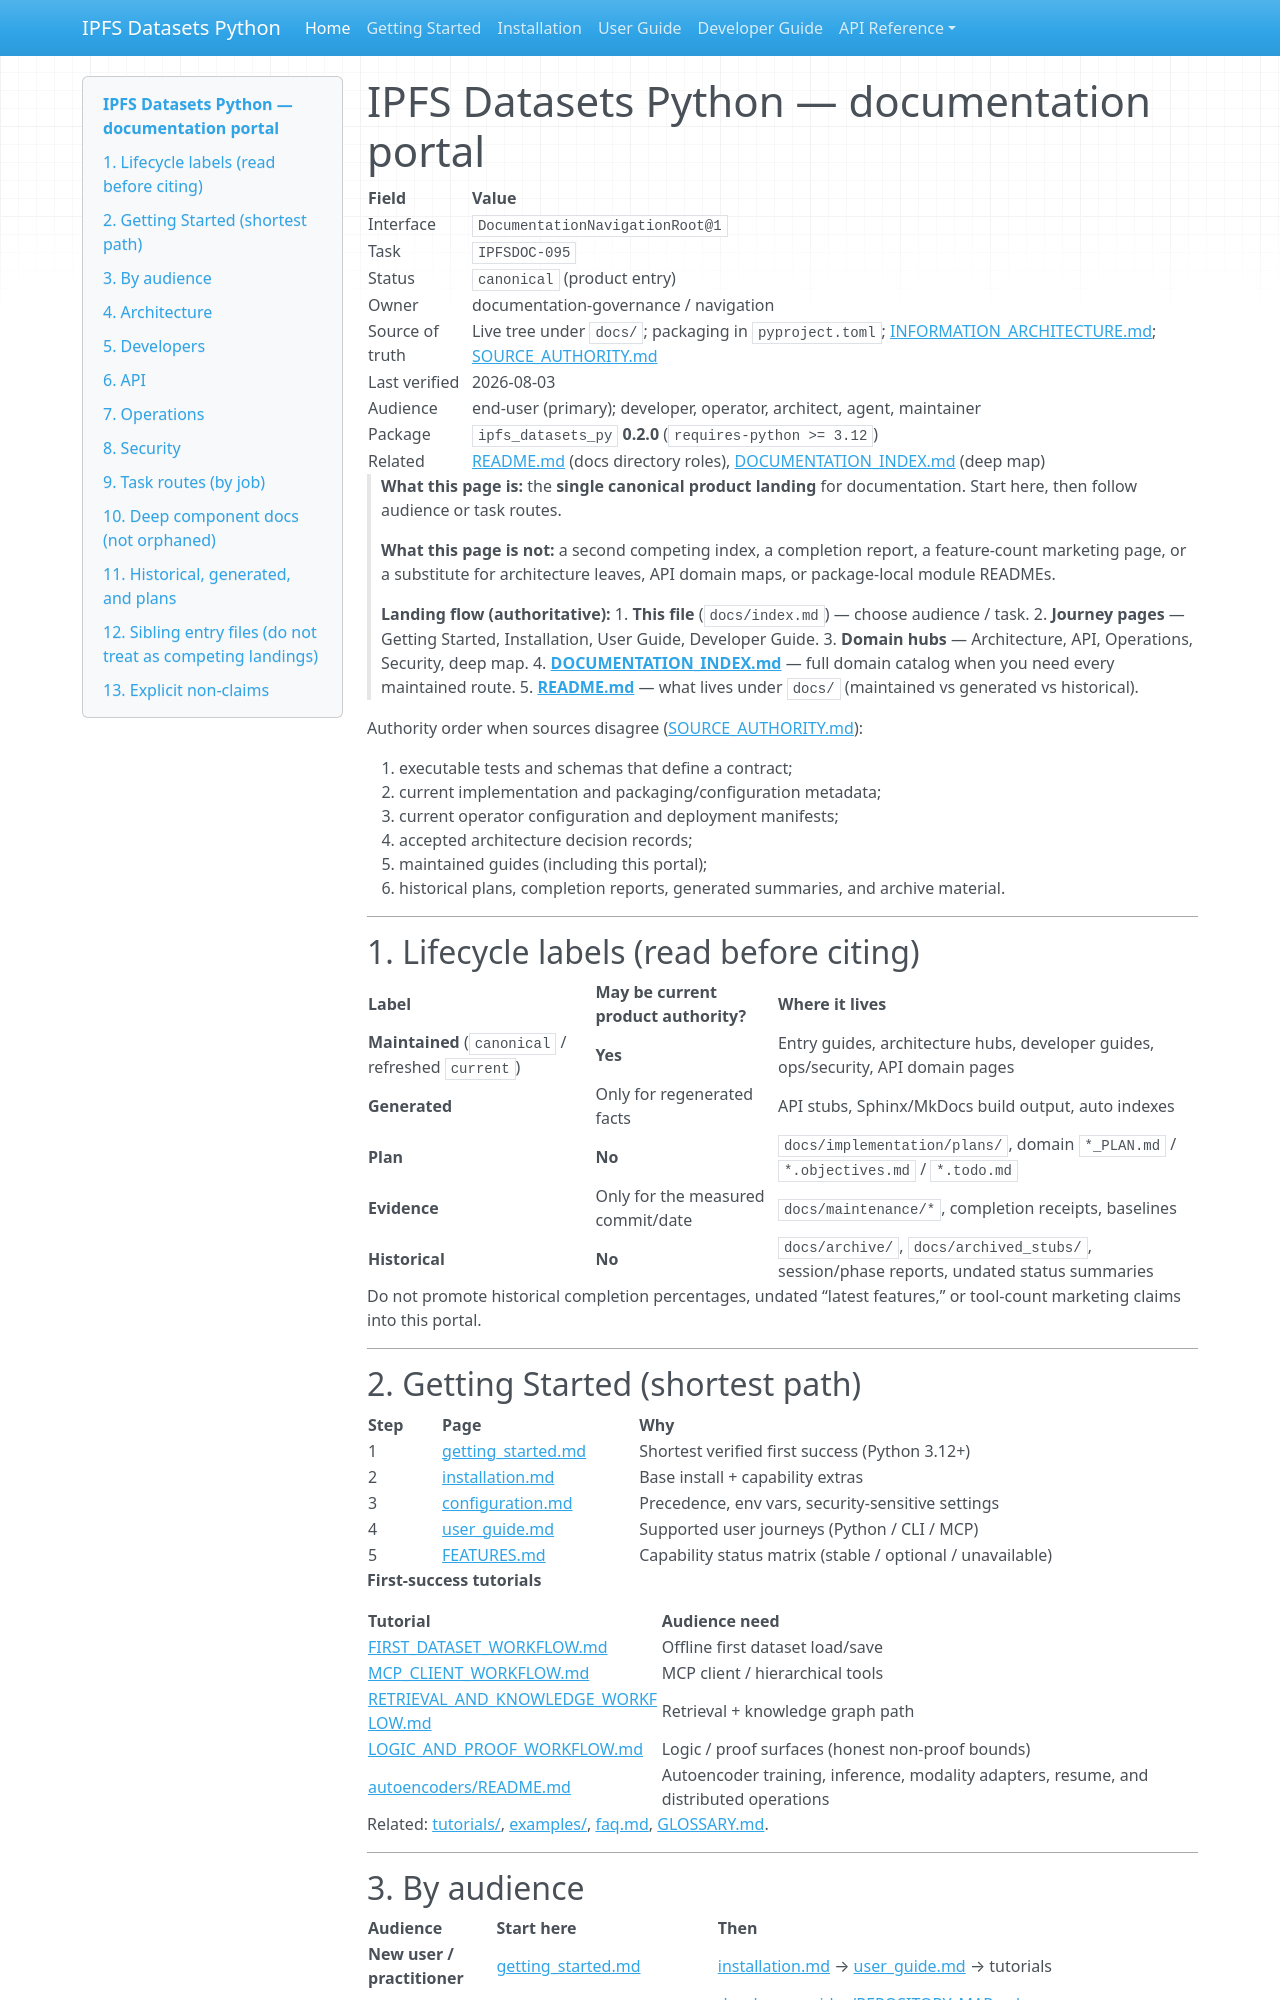

repository: endomorphosis/ipfs_datasets_py · page: index.html · generator: mkdocs

# IPFS Datasets Python — documentation portal

| Field | Value |
| --- | --- |
| Interface | `DocumentationNavigationRoot@1` |
| Task | `IPFSDOC-095` |
| Status | `canonical` (product entry) |
| Owner | documentation-governance / navigation |
| Source of truth | Live tree under `docs/`; packaging in `pyproject.toml`; [INFORMATION_ARCHITECTURE.md](maintenance/INFORMATION_ARCHITECTURE.md); [SOURCE_AUTHORITY.md](maintenance/SOURCE_AUTHORITY.md) |
| Last verified | 2026-08-03 |
| Audience | end-user (primary); developer, operator, architect, agent, maintainer |
| Package | `ipfs_datasets_py` **0.2.0** (`requires-python >= 3.12`) |
| Related | [README.md](README.md) (docs directory roles), [DOCUMENTATION_INDEX.md](DOCUMENTATION_INDEX.md) (deep map) |

> **What this page is:** the **single canonical product landing** for
> documentation. Start here, then follow audience or task routes.
>
> **What this page is not:** a second competing index, a completion report, a
> feature-count marketing page, or a substitute for architecture leaves, API
> domain maps, or package-local module READMEs.
>
> **Landing flow (authoritative):**
> 1. **This file** (`docs/index.md`) — choose audience / task.
> 2. **Journey pages** — Getting Started, Installation, User Guide, Developer Guide.
> 3. **Domain hubs** — Architecture, API, Operations, Security, deep map.
> 4. **[DOCUMENTATION_INDEX.md](DOCUMENTATION_INDEX.md)** — full domain catalog when you need every maintained route.
> 5. **[README.md](README.md)** — what lives under `docs/` (maintained vs generated vs historical).

Authority order when sources disagree
([SOURCE_AUTHORITY.md](maintenance/SOURCE_AUTHORITY.md)):

1. executable tests and schemas that define a contract;
2. current implementation and packaging/configuration metadata;
3. current operator configuration and deployment manifests;
4. accepted architecture decision records;
5. maintained guides (including this portal);
6. historical plans, completion reports, generated summaries, and archive material.

---

## 1. Lifecycle labels (read before citing)

| Label | May be current product authority? | Where it lives |
| --- | --- | --- |
| **Maintained** (`canonical` / refreshed `current`) | **Yes** | Entry guides, architecture hubs, developer guides, ops/security, API domain pages |
| **Generated** | Only for regenerated facts | API stubs, Sphinx/MkDocs build output, auto indexes |
| **Plan** | **No** | `docs/implementation/plans/`, domain `*_PLAN.md` / `*.objectives.md` / `*.todo.md` |
| **Evidence** | Only for the measured commit/date | `docs/maintenance/*`, completion receipts, baselines |
| **Historical** | **No** | `docs/archive/`, `docs/archived_stubs/`, session/phase reports, undated status summaries |

Do not promote historical completion percentages, undated “latest features,” or
tool-count marketing claims into this portal.

---

## 2. Getting Started (shortest path)

| Step | Page | Why |
| --- | --- | --- |
| 1 | [getting_started.md](getting_started.md) | Shortest verified first success (Python 3.12+) |
| 2 | [installation.md](installation.md) | Base install + capability extras |
| 3 | [configuration.md](configuration.md) | Precedence, env vars, security-sensitive settings |
| 4 | [user_guide.md](user_guide.md) | Supported user journeys (Python / CLI / MCP) |
| 5 | [FEATURES.md](FEATURES.md) | Capability status matrix (stable / optional / unavailable) |

**First-success tutorials**

| Tutorial | Audience need |
| --- | --- |
| [FIRST_DATASET_WORKFLOW.md](tutorials/FIRST_DATASET_WORKFLOW.md) | Offline first dataset load/save |
| [MCP_CLIENT_WORKFLOW.md](tutorials/MCP_CLIENT_WORKFLOW.md) | MCP client / hierarchical tools |
| [RETRIEVAL_AND_KNOWLEDGE_WORKFLOW.md](tutorials/RETRIEVAL_AND_KNOWLEDGE_WORKFLOW.md) | Retrieval + knowledge graph path |
| [LOGIC_AND_PROOF_WORKFLOW.md](tutorials/LOGIC_AND_PROOF_WORKFLOW.md) | Logic / proof surfaces (honest non-proof bounds) |
| [autoencoders/README.md](autoencoders/README.md) | Autoencoder training, inference, modality adapters, resume, and distributed operations |

Related: [tutorials/](tutorials/), [examples/](examples/), [faq.md](faq.md),
[GLOSSARY.md](GLOSSARY.md).

---
